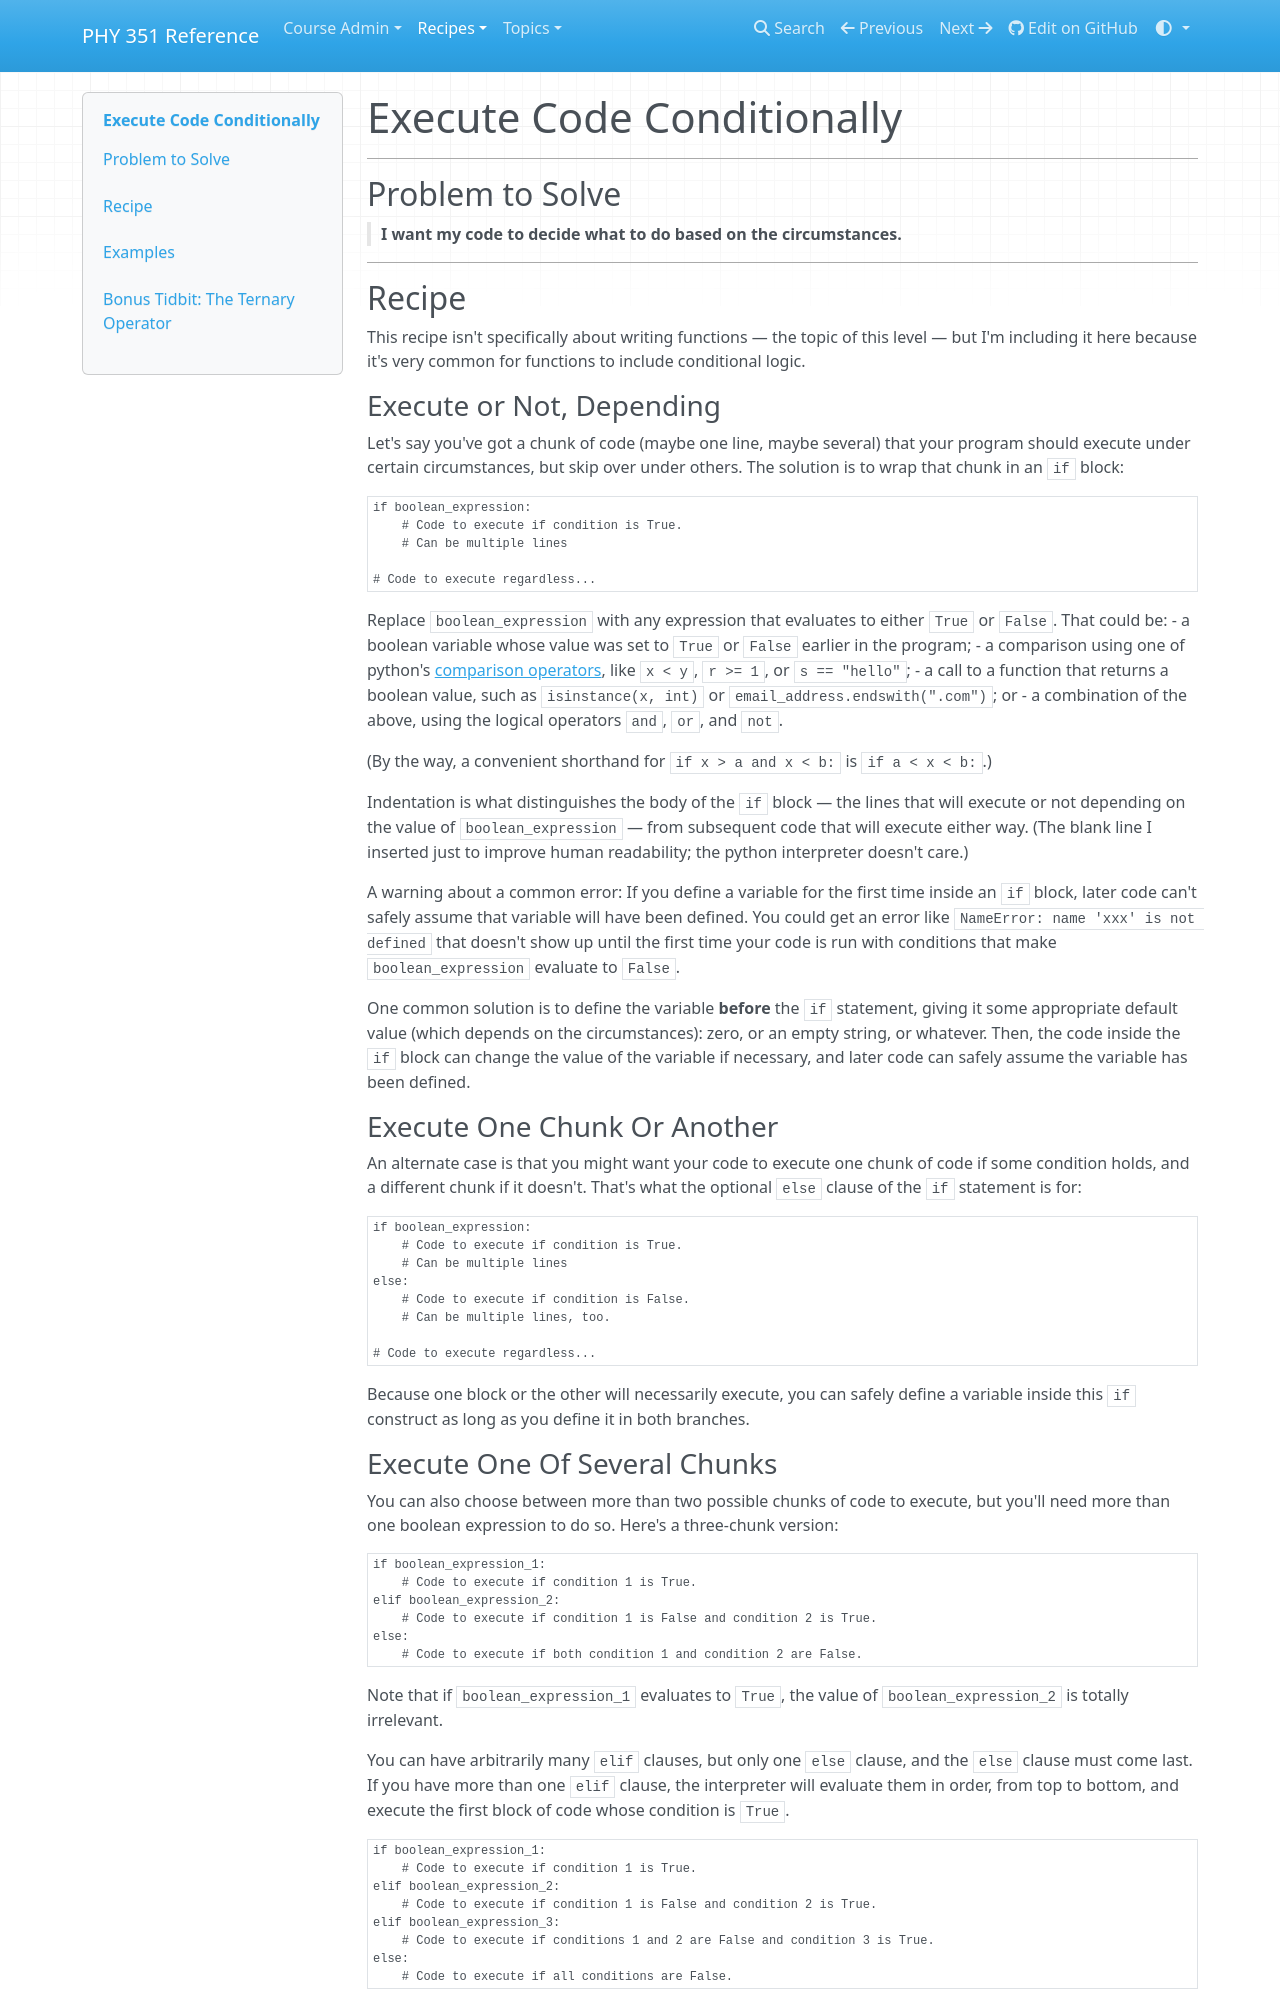

repository: UNCG-PHY-351-S25/uncg-phy-351-s25.github.io · page: recipes/core/functions/conditionals/index.html · generator: mkdocs

# Execute Code Conditionally

___
## Problem to Solve

> **I want my code to decide what to do based on the circumstances.**

___
## Recipe

This recipe isn't specifically about writing functions — the topic of this level — but I'm including it here because it's very common for functions to include conditional logic.

### Execute or Not, Depending

Let's say you've got a chunk of code (maybe one line, maybe several) that your program should execute under certain circumstances, but skip over under others. The solution is to wrap that chunk in an `if` block:

```python
if boolean_expression:
    # Code to execute if condition is True.
    # Can be multiple lines

# Code to execute regardless...
```

Replace `boolean_expression` with any expression that evaluates to either `True` or `False`. That could be:
- a boolean variable whose value was set to `True` or `False` earlier in the program;
- a comparison using one of python's [comparison operators](https://realpython.com/python-boolean/#comparison-operators), like `x < y`, `r >= 1`, or `s == "hello"`;
- a call to a function that returns a boolean value, such as `isinstance(x, int)` or `email_address.endswith(".com")`; or
- a combination of the above, using the logical operators `and`, `or`, and `not`.

(By the way, a convenient shorthand for `if x > a and x < b:` is `if a < x < b:`.)

Indentation is what distinguishes the body of the `if` block — the lines that will execute or not depending on the value of `boolean_expression` — from subsequent code that will execute either way. (The blank line I inserted just to improve human readability; the python interpreter doesn't care.)

A warning about a common error: If you define a variable for the first time inside an `if` block, later code can't safely assume that variable will have been defined. You could get an error like `NameError: name 'xxx' is not defined` that doesn't show up until the first time your code is run with conditions that make `boolean_expression` evaluate to `False`.

One common solution is to define the variable **before** the `if` statement, giving it some appropriate default value (which depends on the circumstances): zero, or an empty string, or whatever. Then, the code inside the `if` block can change the value of the variable if necessary, and later code can safely assume the variable has been defined.

### Execute One Chunk Or Another

An alternate case is that you might want your code to execute one chunk of code if some condition holds, and a different chunk if it doesn't. That's what the optional `else` clause of the `if` statement is for:

```python
if boolean_expression:
    # Code to execute if condition is True.
    # Can be multiple lines
else:
    # Code to execute if condition is False.
    # Can be multiple lines, too.

# Code to execute regardless...
```

Because one block or the other will necessarily execute, you can safely define a variable inside this `if` construct as long as you define it in both branches.
